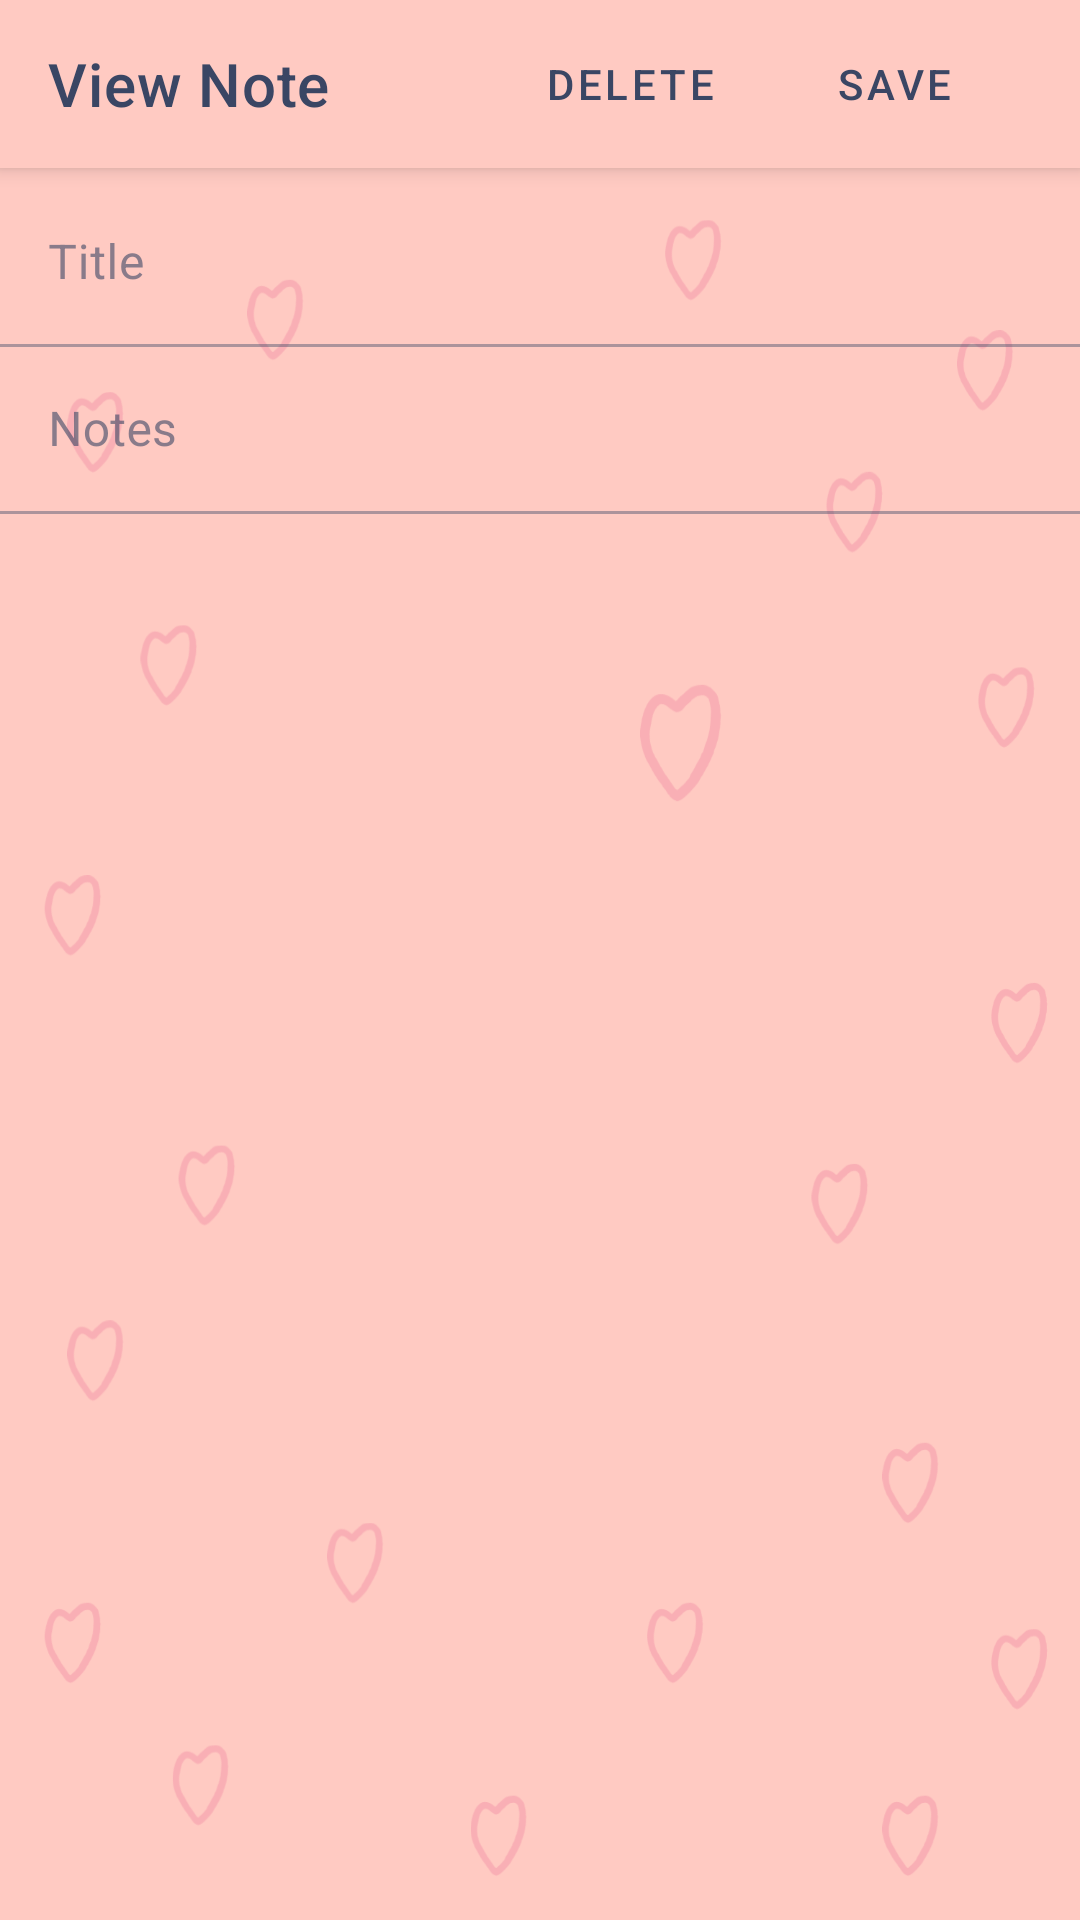

Android layout source for this screen:
<!-- AndroidManifest.xml: application theme AppTheme -->
<!-- res/layout/activity_view_note.xml -->
<?xml version="1.0" encoding="utf-8"?>
<androidx.constraintlayout.widget.ConstraintLayout xmlns:android="http://schemas.android.com/apk/res/android"
    xmlns:app="http://schemas.android.com/apk/res-auto"
    xmlns:tools="http://schemas.android.com/tools"
    android:layout_width="match_parent"
    android:layout_height="match_parent"
    android:background="@drawable/background"
    tools:context=".note.ViewNoteActivity">

    <androidx.appcompat.widget.Toolbar
        android:id="@+id/toolbar_viewNote"
        android:layout_width="match_parent"
        android:layout_height="wrap_content"
        android:background="@color/colorPinkGelap"
        android:elevation="4dp"
        app:title="View Note"
        app:titleTextColor="@color/colorNavyDark"
        app:layout_constraintTop_toTopOf="parent">

        <com.google.android.material.button.MaterialButton
            android:id="@+id/btn_save_viewNote"
            android:layout_width="wrap_content"
            android:layout_height="wrap_content"
            android:layout_marginEnd="18dp"
            android:text="Save"
            android:layout_gravity="end"
            style="@style/Widget.App.Button.TextButton" />
        <com.google.android.material.button.MaterialButton
            android:id="@+id/btn_delete_viewNote"
            android:layout_width="wrap_content"
            android:layout_height="wrap_content"
            android:text="Delete"
            android:layout_gravity="end"
            style="@style/Widget.App.Button.TextButton" />
    </androidx.appcompat.widget.Toolbar>

    <com.google.android.material.textfield.TextInputLayout
        android:id="@+id/etLayout_title_viewNote"
        android:layout_width="match_parent"
        android:layout_height="wrap_content"
        android:layout_marginTop="4dp"
        app:boxBackgroundColor="@android:color/transparent"
        android:hint="Title"
        style="@style/Widget.MaterialComponents.TextInputLayout.FilledBox"
        app:layout_constraintTop_toBottomOf="@+id/toolbar_viewNote">
        <com.google.android.material.textfield.TextInputEditText
            android:id="@+id/et_title_viewNote"
            android:layout_width="match_parent"
            android:layout_height="wrap_content"
            android:background="@android:color/transparent"/>
    </com.google.android.material.textfield.TextInputLayout>
    <com.google.android.material.textfield.TextInputLayout
        android:id="@+id/etLayout_isi_viewNote"
        android:layout_width="match_parent"
        android:layout_height="wrap_content"
        app:boxBackgroundColor="@android:color/transparent"
        android:hint="Notes"
        style="@style/Widget.MaterialComponents.TextInputLayout.FilledBox"
        app:layout_constraintTop_toBottomOf="@+id/etLayout_title_viewNote">
        <com.google.android.material.textfield.TextInputEditText
            android:id="@+id/et_isi_viewNote"
            android:layout_width="match_parent"
            android:layout_height="match_parent"
            android:background="@android:color/transparent"/>
    </com.google.android.material.textfield.TextInputLayout>

</androidx.constraintlayout.widget.ConstraintLayout>
<!-- resources referenced by this layout -->
<resources>
  <color name="colorNavyDark">#3a4664</color>
  <color name="colorPinkGelap">#ffcac2</color>
  <!-- drawable background: png bitmap (drawable, 146830 bytes) -->
  <style name="Widget.App.Button.TextButton" parent="Widget.MaterialComponents.Button.TextButton">
          <item name="materialThemeOverlay">@style/ThemeOverlay.App.Button.TextButton</item>
          <item name="android:textAppearance">@style/TextAppearance.App.Button</item>
          <item name="shapeAppearance">@style/ShapeAppearance.App.SmallComponent.Button</item>
      </style>
  <style name="AppTheme" parent="Theme.MaterialComponents.Light.NoActionBar">
          
          <item name="colorPrimary">@color/colorNavyDark</item>
          <item name="colorPrimaryDark">@color/colorPinkGelap</item>
          <item name="colorOnSurface">@color/colorNavyDark</item>
          <item name="colorAccent">@color/colorPinkGelap</item>
  
          <item name="extendedFloatingActionButtonStyle">@style/Widget.App.ExtendedFloatingActionButton</item>
          <item name="floatingActionButtonStyle">@style/Widget.App.FloatingActionButton</item>
  
  
          <item name="borderlessButtonStyle">@style/Widget.App.Button.TextButton</item>
          <item name="materialButtonOutlinedStyle">@style/Widget.App.Button.OutlinedButton</item>
          <item name="materialButtonStyle">@style/Widget.App.Button</item>
  
      </style>
  <style name="ThemeOverlay.App.Button.TextButton" parent="">
          <item name="colorPrimary">@color/colorNavyDark</item>
      </style>
  <style name="TextAppearance.App.Button" parent="TextAppearance.MaterialComponents.Button">
          <item name="android:textColor">#000000</item>
      </style>
  <style name="ShapeAppearance.App.SmallComponent.Button" parent="ShapeAppearance.MaterialComponents.SmallComponent">
          <item name="cornerSize">4dp</item>
      </style>
  <style name="Widget.App.ExtendedFloatingActionButton" parent="Widget.MaterialComponents.ExtendedFloatingActionButton.Icon">
          <item name="materialThemeOverlay">@style/ThemeOverlay.App.FloatingActionButton</item>
          <item name="shapeAppearanceOverlay">
              @style/ShapeAppearance.App.SmallComponent.FloatingButton
          </item>
      </style>
  <style name="Widget.App.FloatingActionButton" parent="Widget.MaterialComponents.FloatingActionButton">
          <item name="materialThemeOverlay">@style/ThemeOverlay.App.FloatingActionButton</item>
          <item name="shapeAppearanceOverlay">
              @style/ShapeAppearance.App.SmallComponent.FloatingButton
          </item>
      </style>
  <style name="Widget.App.Button.OutlinedButton" parent="Widget.MaterialComponents.Button.OutlinedButton">
          <item name="materialThemeOverlay">@style/ThemeOverlay.App.Button.TextButton</item>
          <item name="android:textAppearance">@style/TextAppearance.App.Button</item>
          <item name="shapeAppearance">@style/ShapeAppearance.App.SmallComponent.Button</item>
      </style>
  <style name="Widget.App.Button" parent="Widget.MaterialComponents.Button">
          <item name="materialThemeOverlay">@style/ThemeOverlay.App.Button</item>
          <item name="android:textAppearance">@style/TextAppearance.App.Button</item>
          <item name="shapeAppearance">@style/ShapeAppearance.App.SmallComponent.Button</item>
      </style>
  <style name="ThemeOverlay.App.FloatingActionButton" parent="">
          <item name="colorSecondary">@color/colorNavyDark</item>
          <item name="colorOnSecondary">#ffffff</item>
      </style>
  <style name="ShapeAppearance.App.SmallComponent.FloatingButton" parent="ShapeAppearance.MaterialComponents.SmallComponent">
          <item name="cornerSize">32dp</item>
      </style>
  <style name="ThemeOverlay.App.Button" parent="">
          <item name="colorPrimary">@color/colorPinkTerang</item>
          <item name="colorOnPrimary">@color/colorPinkTerang</item>
      </style>
  <color name="colorPinkTerang">#fffdf5</color>
</resources>
